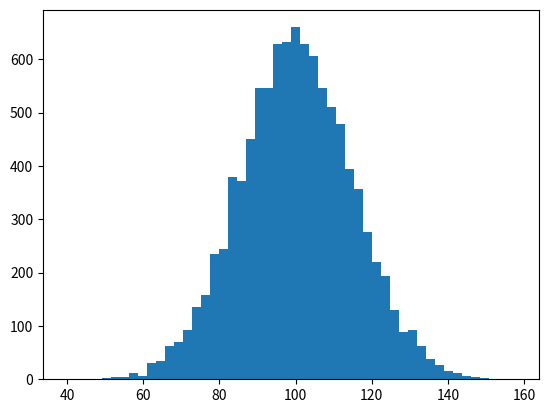

Here is the Python script that generated this plot: (Note: this script raises an exception after producing the figure.)
import numpy as np
import pandas as pd
import matplotlib.pyplot as plt


### 1. simple line segments and points

# line segments
# if only one list is provided, it is used as y values, the x values are the 
# indexes
plt.plot([1,2,3,4])
plt.ylabel('some numbers')
#plt.plot([1, 2, 3, 4], [1, 4, 9, 16])
#plt.show()

# points
# if plt.figure() is not called, the following plot will be drawn on the same 
# canvas as the previous plots
plt.figure()
# the default format is 'b-'
plt.plot([1,2,3,4], [1,4,9,16], 'ro')
plt.axis([0, 6, 0, 20])
#plt.show()

# multiple lines at once
plt.figure()
t = np.arange(0., 5.1, 0.05)
# red dashes, blue squares and green triangles
plt.plot(t, t, 'r--', t, t**2, 'bs', t, t**3, 'g^')
#plt.show()

plt.close('all')


### 2. setting line properties
# using keyword args in plot()
x = t.copy()
plt.plot(x, x**2, linewidth=3.0)

# using setter methods of the line instance
line, = plt.plot(x, x**3, '-')
line.set_antialiased(False)

# use the setp() function
lines = plt.plot(t, t**(-1), t, t**(-0.5))
# will set the properties on all lines
plt.setp(lines, color='r', linewidth=2.0)
plt.axis([0, 5, 0, 20])
#plt.show()

plt.close('all')

### 3. multiple figures and axes
# two subplots
def f(t):
    return np.exp(-t) * np.cos(2*np.pi*t)
t1 = np.arange(0.0, 5.0, 0.1)
t2 = np.arange(0.0, 5.0, 0.02)

# first
# 1 is the figure number, if this figure already exists, it will be selected
plt.figure(1)
# numrows, numcols, fignum, where 1 < fignum < numrows*numcols
# the default subplot value is 111
plt.subplot(211)
plt.plot(t1, f(t1), 'bo', t2, f(t2), 'k')

# second
plt.subplot(212)
plt.plot(t2, np.cos(2*np.pi*t2), 'r--')
#plt.show()

# close() is always needed, closing the pop-up window is not enough
plt.close('all')


### 4. adding text
# a histogram with some text

mu, sigma = 100, 15
x = mu + sigma * np.random.randn(10000)
n, bins, patches = plt.hist(x, 50, normed=True, facecolor='g', alpha=0.75)

plt.xlabel('Smarts')
plt.ylabel('Probability')
plt.title('Histogram of IQ')
# note the use of latex
plt.text(60, .025, r'$\mu=100,\ \sigma=15$')
plt.axis([40, 160, 0, 0.03])
plt.grid(True)
#plt.show()

plt.close('all')


### 5. annotation
# arrow annotation on simple cosine curve
ax = plt.subplot(111)

t = np.arange(0.0, 5.0, 0.01)
s = np.cos(2*np.pi*t)
line, = plt.plot(t, s, lw=2)

plt.annotate('local max', xy=(2, 1), xytext=(3, 1.5),
        arrowprops=dict(facecolor='black', shrink=0.05),
    )
plt.ylim(-2, 2)
#plt.show()


